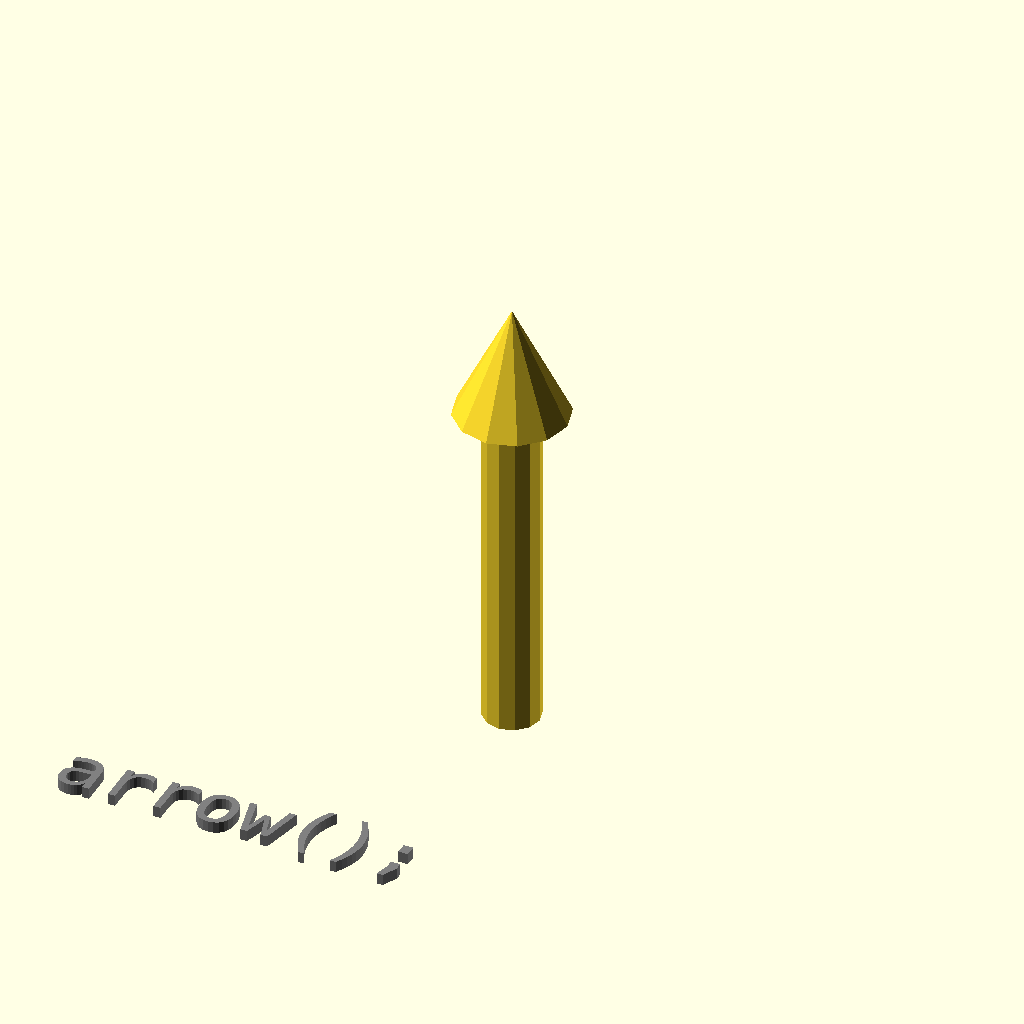
Cell 1 — every parameter at its default value.
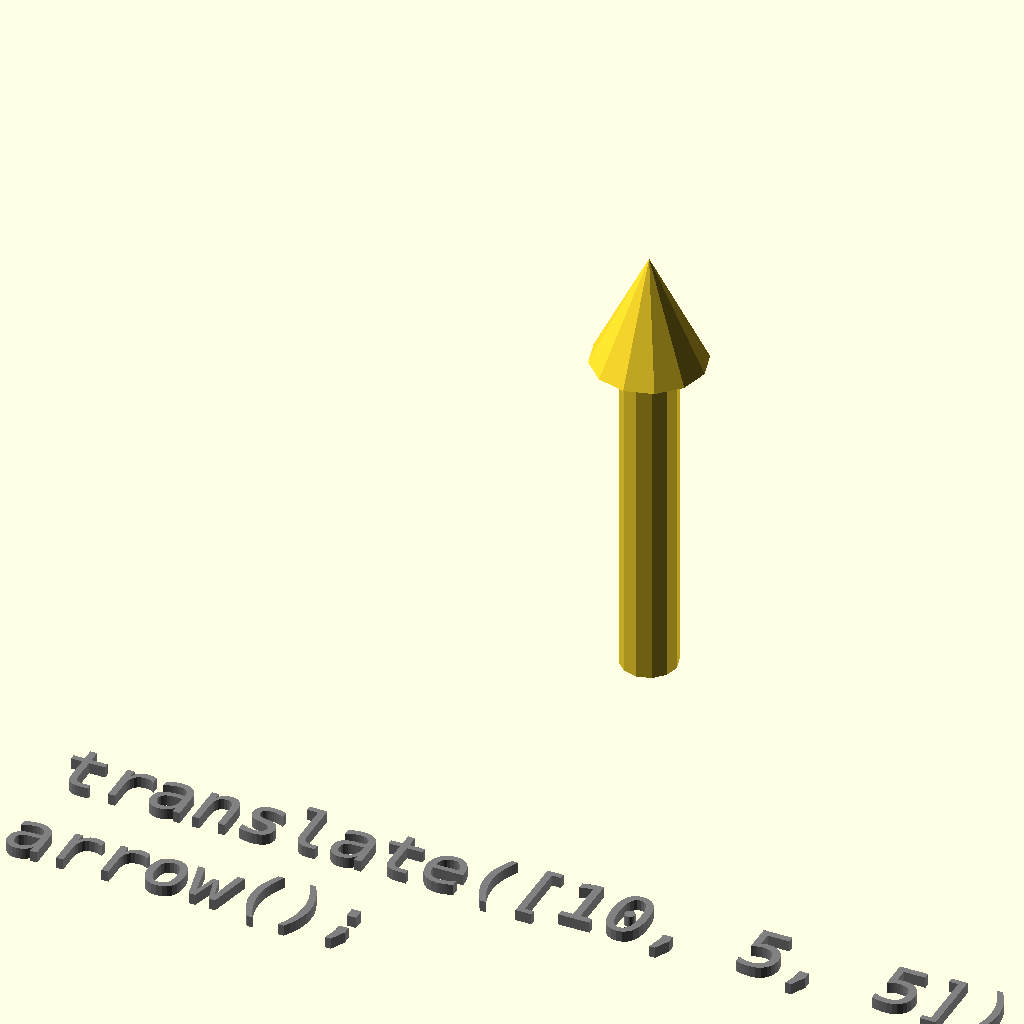
Cell 2: TRANSFORM = "translate" (everything else at default).
One fixed orthographic camera (rotation 55°, 0°, 25°; colour scheme Cornfield) for every cell.
OpenSCAD source file models/01-basic/03-transformations.scad:
TRANSFORM = "none"; // [none, translate, rotate, scale]

module arrow() {
    $fn = 12;

    cylinder(h = 30, r = 2.5);

    translate([0, 0, 30])
    cylinder(h = 10, r1 = 5, r2 = 0);
}

module bottom_text(s) {
    color("grey") {
        linear_extrude(1);
        translate([-30, -25])
        text(s, size = 5, font = "monospace");

        translate([0, -10, 0])
        children();
    }
}

if (TRANSFORM == "none") {
    arrow();
    bottom_text("arrow();");
} else if (TRANSFORM == "translate") {
    translate([10, 5, 5])
    arrow();

    bottom_text("translate([10, 5, 5])")
    bottom_text("arrow();");
} else if (TRANSFORM == "rotate") {
    rotate([-20, 20, 0])
    arrow();

    bottom_text("rotate([-20, 20, 0])")
    bottom_text("arrow();");
} else if (TRANSFORM == "scale") {
    scale([2, 0.5, 1])
    arrow();

    bottom_text("scale([2, 0.5, 1])")
    bottom_text("arrow();");
}
Parameter table extracted from the source (name, type, default, range or options):
TRANSFORM: string, default "none", options "none", "translate", "rotate", "scale"
